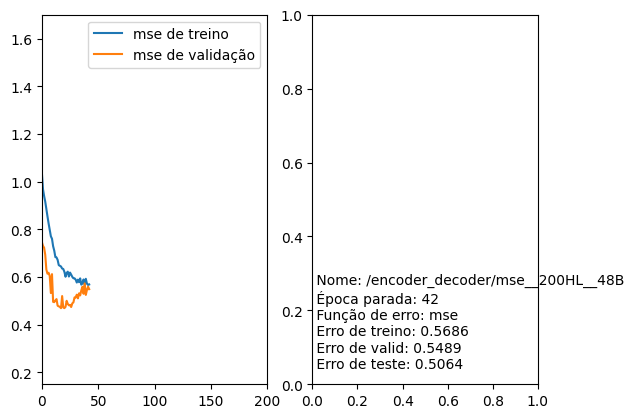

Data behind this chart, as committed beside it:
Nome, Época parada, Função de erro, Erro de treino, Erro de valid, Erro de teste
/encoder_decoder/mse__200HL__48B, 42, mse, 0.5686, 0.5489, 0.5064
